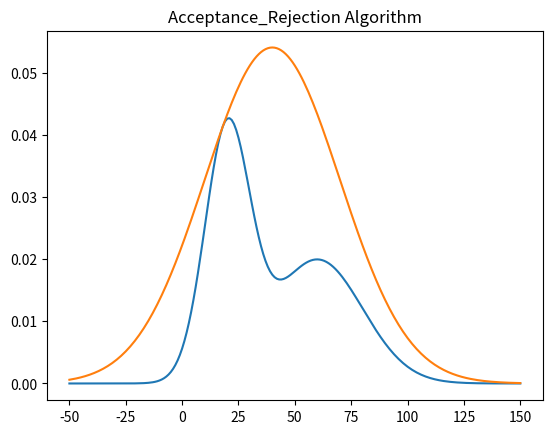

Python code for this plot:
import numpy as np
import scipy.stats as st
import seaborn as sns
import matplotlib.pyplot as plt

def f(x):
  return st.norm.pdf(x, loc=20 ,scale=10) + st.norm.pdf(x, loc=60, scale=20)
def g(x):
  return st.norm.pdf(x, loc=40, scale=30)
x = np.arange(-50,151)
a = max(f(x)/g(x))

def AR(iteration=10000):
  samples=[]
  for i in range(iteration):
    z = np.random.normal(40, 30)
    u = np.random.uniform(0, a*g(z))
    if u<=f(z):
      samples.append(z)
  return np.array(samples)

plt.plot(x, f(x))
plt.plot(x, a*g(x))
plt.title('Acceptance_Rejection Algorithm')
plt.show()

np.linspace(0,1,11)

np.arange(0,1,0.1)

